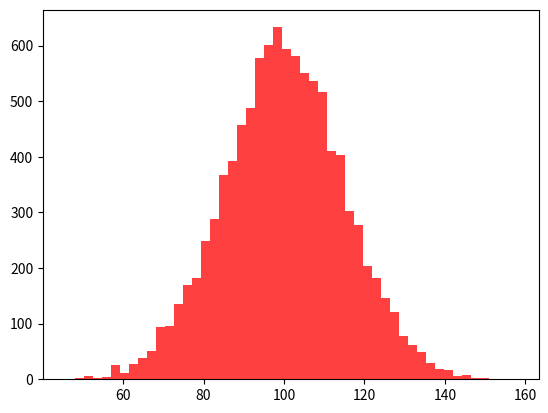

Reproduce this figure in Python.
import matplotlib.pyplot as plt
import numpy as np

# x = [1, 2, 3, 4]
# y = [1, 4, 9, 16]
# plt.plot(x, y)
# # plt.ylabel("squares")
# # plt.show()


"""折线图"""
# x = np.linspace(0, 2*np.pi, 100)
# # plt.plot(x, np.sin(x))
# # plt.plot(x, np.cos(x))
# plt.show()

# offsets = np.linspace(0, np.pi, 5)
# colors = ["blue", "g", "r", "yellow", "pink"]
# for offset, color in zip(offsets, colors):
#     plt.plot(x, np.sin(x-offset), color=color)
# plt.show()

# x = np.linspace(0, 10, 11)
# offsets = list(range(8))
# linestyles = ["-", "--", "-.", ":"]
# for offset, linestyle in zip(offsets, linestyles):
#     plt.plot(x, x+offset, linestyle=linestyle)

# offsets = list(range(0, 12, 3))
# linewidths = (i*2 for i in range(1, 5))
# for offset, linewidth in zip(offsets, linewidths):
#     plt.plot(x, x+offset, linewidth=linewidth)

# markers = ["*", "+", "o", "s"]
# for offset, marker in zip(offsets, markers):
#     plt.plot(x, x+offset, marker=marker, ms=10)

# plt.show()


# x = np.linspace(0, 2*np.pi, 100)
# plt.plot(x, np.sin(x))
# plt.xlim(-1, 7)
# plt.ylim(-1.5, 1.5)
# plt.axis("equal")

# x = np.logspace(0, 5, 100)
# plt.plot(x, np.log(x))
# plt.xscale("log")

# x = np.linspace(0, 10, 100)
# plt.plot(x, x**2)
# plt.xticks(np.arange(0, 12, step=1), fontsize=15)

# x = np.linspace(0, 2*np.pi, 100)
# plt.plot(x, np.sin(x), "b-", label="Sin")
# plt.plot(x, np.cos(x), "b--", label="Cos")
# plt.title("A Sin Curve", fontsize=20)
# plt.xlabel("x", fontsize=15)
# plt.ylabel("sin(x)", fontsize=15)
# plt.legend(loc="upper center", frameon=True, fontsize=15)
#
# x = np.linspace(0, 2*np.pi, 100)
# plt.plot(x, np.sin(x), "b-")
# plt.text(3.5, 0.5, "y=sin(x)", fontsize=15)
#
# plt.show()

"""散点图"""
# x = np.linspace(0, 2*np.pi, 20)
# plt.scatter(x, np.sin(x), marker="o", s=30, c="r")
# plt.show()


"""柱形图"""
#简单柱形图
# x = np.arange(1, 6)
# plt.bar(x, x*2, align="center", width=0.5, alpha=0.5, color='yellow', edgecolor='red')
# plt.xticks(x, ('G1', 'G2', 'G3', 'G4', 'G5'))
# plt.show()

#颜色，x标签
# x = ["G" + str(i) for i in range(5)]
# y = 1 / (1 + np.exp(-np.arange(5)))
# colors = ['red', 'yellow', 'blue', 'green', 'gray']
# plt.bar(x, y, align="center", width=0.5, alpha=0.5, color=colors)
# plt.show()

#累加柱形图
# x = np.arange(5)
# y1 = np.random.randint(20, 30, size=5)
# y2 = np.random.randint(20, 30, size=5)
# plt.bar(x, y1, width=0.5, label="man")
# plt.bar(x, y2, width=0.5, bottom=y1, label="woman")
# plt.legend()
# plt.show()

#并列柱形图
# x = np.arange(15)
# y1 = x+1
# y2 = y1+np.random.random(15)
# plt.bar(x, y1, width=0.3, label="man")
# plt.bar(x+0.3, y2, width=0.3, label="woman")
# plt.legend()
# plt.show()

#横向柱形图
# x = ['G1', 'G2', 'G3', 'G4', 'G5']
# y = 2 * np.arange(1,6)
# plt.barh(x, y, align="center", height=0.5, alpha=0.8, color="blue", edgecolor="red")
# plt.show()


"""多子图"""
#简单多子图
# def f(t):
#     return np.exp(-t) * np.cos(2*np.pi*t)
# t1 = np.arange(0, 5, 0.1)
# t2 = np.arange(0, 5, 0.02)
# plt.subplot(211)
# plt.plot(t1, f(t1), "bo-", markerfacecolor="r", markersize=5)
# plt.title("A tale of 2 subplots")
# plt.ylabel("Damoed os")
# plt.subplot(212)
# plt.plot(t2, np.cos(2*np.pi*t2), "r--")
# plt.xlabel("time(s)")
# plt.ylabel("undamped")
# plt.show()


"""直方图"""
mu, sigma = 100, 15
x = mu + sigma*np.random.randn(10000)
plt.hist(x, bins=50, facecolor='r', alpha=0.75)
plt.show()



















































